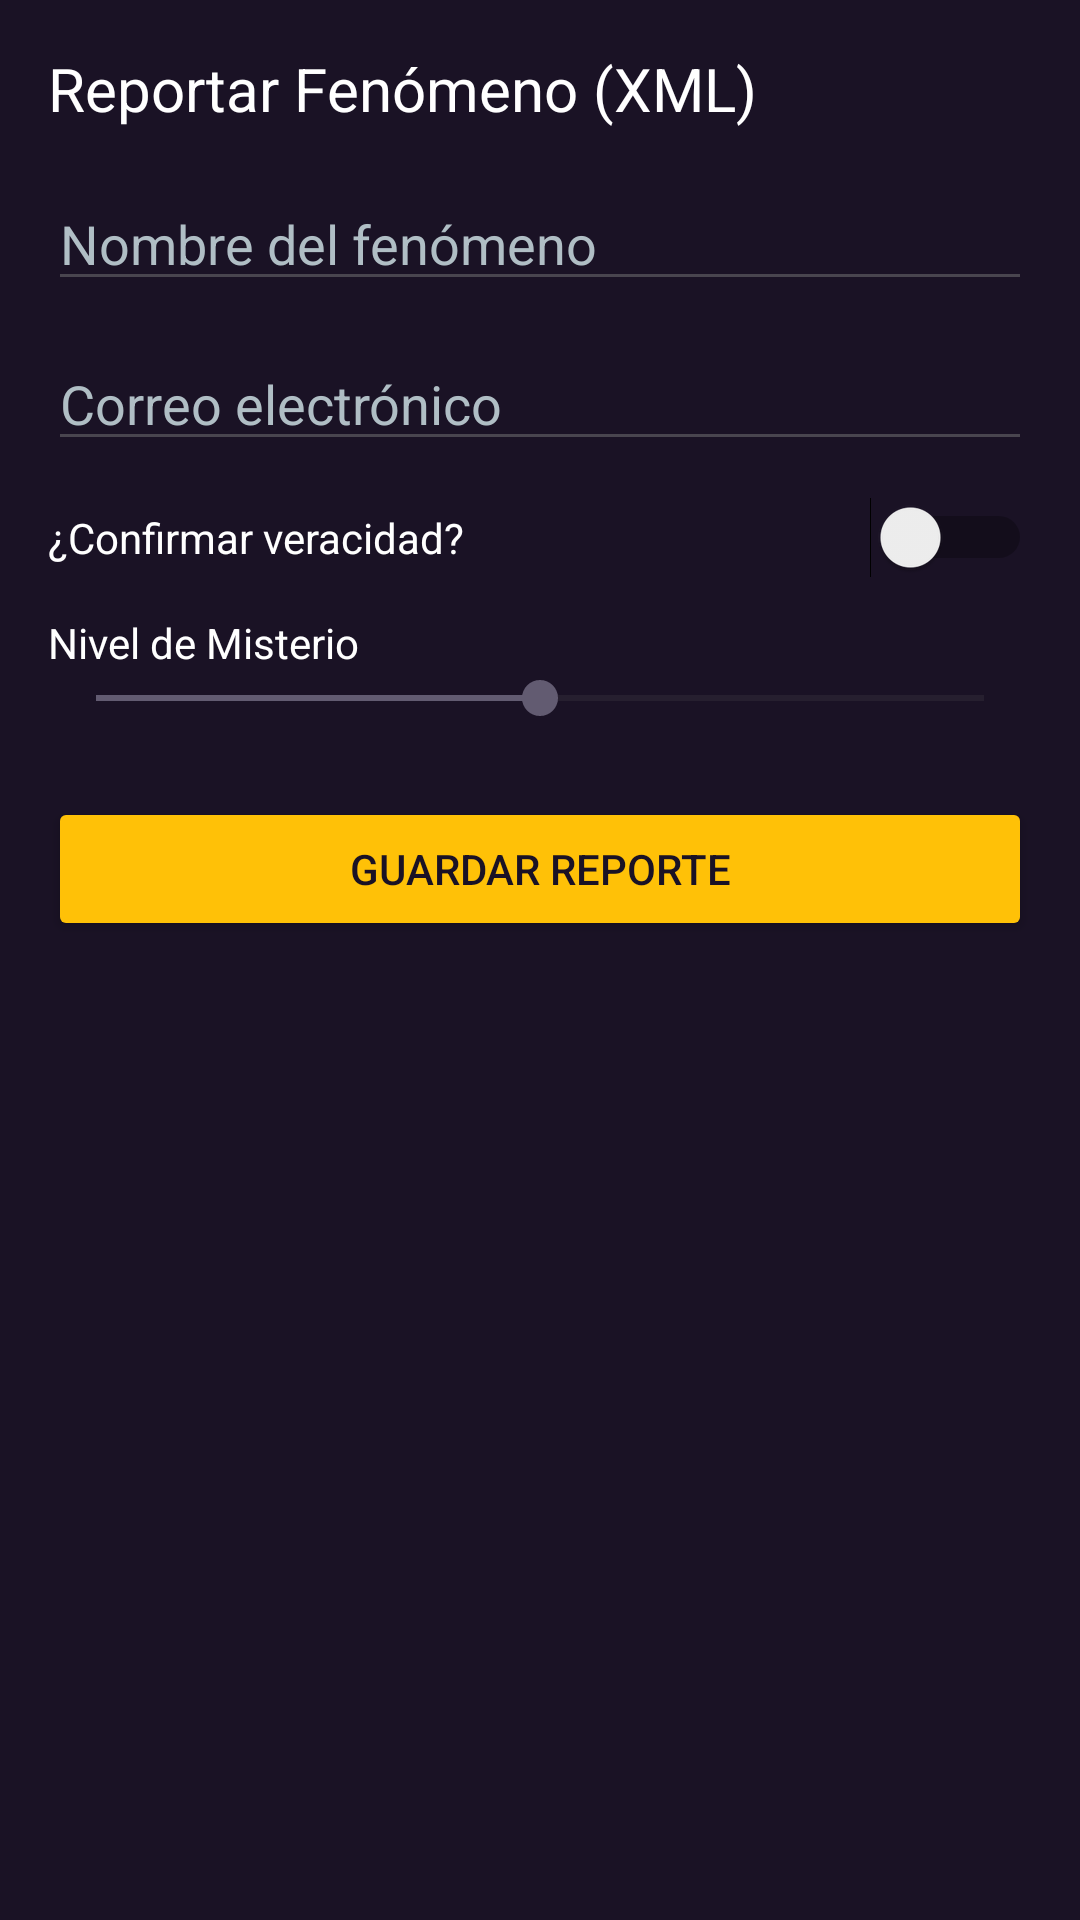

Write the Android layout XML for this screen, with the resource values it uses.
<!-- AndroidManifest.xml: application theme Theme.MisteryExplorer2 -->
<!-- res/layout/activity_report.xml -->
<?xml version="1.0" encoding="utf-8"?>
<ScrollView xmlns:android="http://schemas.android.com/apk/res/android"
    android:layout_width="match_parent"
    android:layout_height="match_parent"
    android:background="#1A1225"
    android:padding="16.dp">

    <LinearLayout
        android:layout_width="match_parent"
        android:layout_height="wrap_content"
        android:orientation="vertical">

        <TextView
            android:layout_width="wrap_content"
            android:layout_height="wrap_content"
            android:text="Reportar Fenómeno (XML)"
            android:textSize="20sp"
            android:textColor="#FFFFFF"
            android:layout_marginBottom="16.dp"/>

        
        <EditText
            android:id="@+id/etName"
            android:layout_width="match_parent"
            android:layout_height="wrap_content"
            android:hint="Nombre del fenómeno"
            android:textColorHint="#B0BEC5"
            android:textColor="#FFFFFF"
            android:layout_marginBottom="12.dp"/>

        
        <EditText
            android:id="@+id/etEmail"
            android:layout_width="match_parent"
            android:layout_height="wrap_content"
            android:hint="Correo electrónico"
            android:inputType="textEmailAddress"
            android:textColorHint="#B0BEC5"
            android:textColor="#FFFFFF"
            android:layout_marginBottom="12.dp"/>

        
        <Switch
            android:id="@+id/switchConfirm"
            android:layout_width="match_parent"
            android:layout_height="wrap_content"
            android:text="¿Confirmar veracidad?"
            android:textColor="#FFFFFF"
            android:layout_marginBottom="12.dp"/>

        
        <TextView
            android:layout_width="wrap_content"
            android:layout_height="wrap_content"
            android:text="Nivel de Misterio"
            android:textColor="#FFFFFF"/>

        <SeekBar
            android:id="@+id/seekBarMisterio"
            android:layout_width="match_parent"
            android:layout_height="wrap_content"
            android:max="100"
            android:progress="50"
            android:layout_marginBottom="24.dp"/>

        <Button
            android:id="@+id/btnSubmit"
            android:layout_width="match_parent"
            android:layout_height="wrap_content"
            android:text="Guardar Reporte"
            android:backgroundTint="#FFC107"
            android:textColor="#1A1225"/>

    </LinearLayout>
</ScrollView>
<!-- resources referenced by this layout -->
<resources>
  <style name="Theme.MisteryExplorer2" parent="Base.Theme.MisteryExplorer2" />
  <style name="Base.Theme.MisteryExplorer2" parent="Theme.Material3.DayNight.NoActionBar">
          
          
      </style>
</resources>
